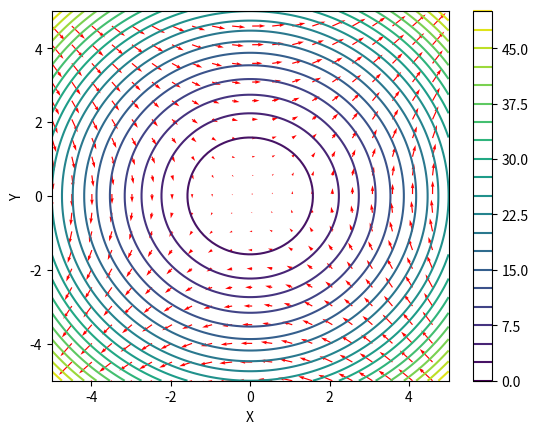

Reproduce this figure in Python.
import numpy as np
import matplotlib.pyplot as plt

# 定义二元函数
def func(x, y):
    return x**2 + y**2

# 生成输入值的范围
x = np.linspace(-5, 5, 100)
y = np.linspace(-5, 5, 100)
X, Y = np.meshgrid(x, y)

# 计算函数值
Z = func(X, Y)

# 计算梯度
grad_x, grad_y = np.gradient(Z, x, y)

# 创建等高线图
fig, ax = plt.subplots()
contour = ax.contour(X, Y, Z, levels=20, cmap='viridis')

# 绘制梯度向量
skip = (slice(None, None, 5), slice(None, None, 5))  # 控制梯度箭头的密度
ax.quiver(X[skip], Y[skip], grad_x[skip], grad_y[skip], color='r')

# 添加颜色条
cbar = plt.colorbar(contour)

# 设置坐标轴标签
ax.set_xlabel('X')
ax.set_ylabel('Y')

# 显示图形
plt.show()
